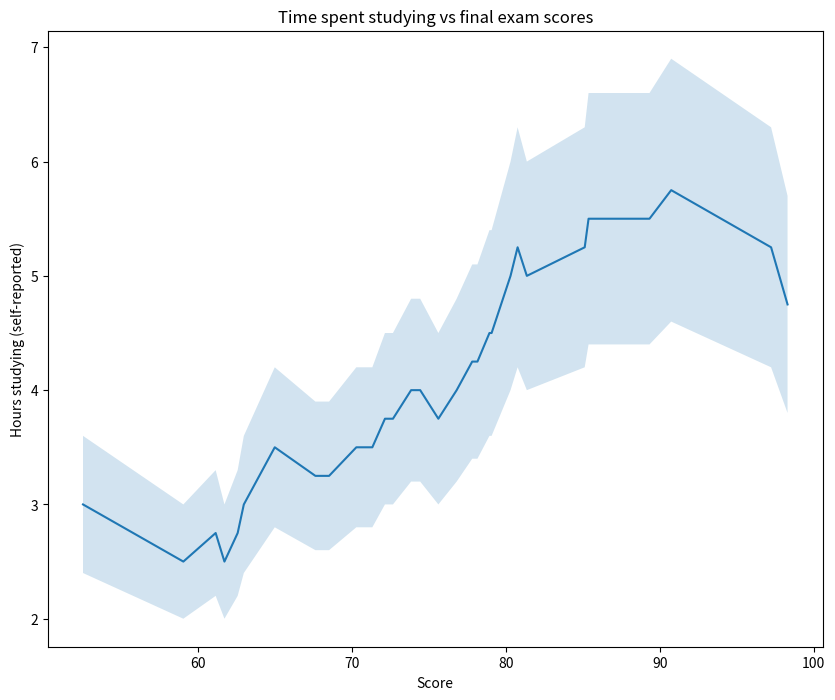

This figure's Python source:
from matplotlib import pyplot as plt

hours_reported =[3, 2.5, 2.75, 2.5, 2.75, 3.0, 3.5, 3.25, 3.25,  3.5, 3.5, 3.75, 3.75,4, 4.0, 3.75,  4.0, 4.25, 4.25, 4.5, 4.5, 5.0, 5.25, 5, 5.25, 5.5, 5.5, 5.75, 5.25, 4.75]
exam_scores = [52.53, 59.05, 61.15, 61.72, 62.58, 62.98, 64.99, 67.63, 68.52, 70.29, 71.33, 72.15, 72.67, 73.85, 74.44, 75.62, 76.81, 77.82, 78.16, 78.94, 79.08, 80.31, 80.77, 81.37, 85.13, 85.38, 89.34, 90.75, 97.24, 98.31]

plt.figure(figsize=(10,8))

error_in_decimal = 0.2
hours_lower_bound =  [element - (element * error_in_decimal) for element in hours_reported]
hours_upper_bound =  [element + (element * error_in_decimal) for element in hours_reported]

plt.fill_between(exam_scores, hours_lower_bound, hours_upper_bound, alpha=0.2)
plt.plot(exam_scores, hours_reported)

plt.title('Time spent studying vs final exam scores')
plt.xlabel('Score')
plt.ylabel('Hours studying (self-reported)')

plt.show()

plt.savefig('my_line_graph.png')